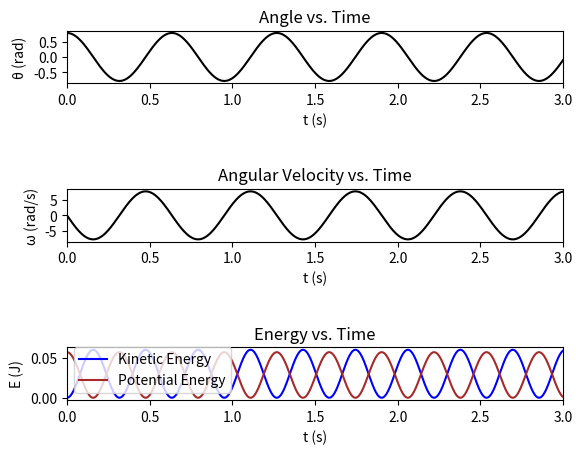

This chart was generated by the following Python code:
"""Newton's Cradle demonstrates physics concepts through a series of swinging \
spheres, where momentum and kinetic energy are transferred from one end to the other \
in a pendulum motion. In this simulation of Newton's Cradle, functions are used to \
calculate the angle of the string, the angular velocity of the spheres, and the \
potential and kinetic energy transferred all over an interval of time. Values for \
the simulation time, mass of the spheres, and the length of the string are chosen and \
used in these functions. The script utilizes the NumPy and Matplotlib libraries to \
model and visualize the swinging spheres. Three plots are created to visulize the \
results of the simulation: "Angle vs. Time", "Angular Velocity vs. Time", and \
"Energy vs. Time"."""

import matplotlib.pyplot as plt
import numpy as np
from scipy.constants import g as gravitational_acceleration


def calculate_angle(time, string_length):
    """Function used to calculate the angle of the string at a certain time."""
    pendulum_frequency = np.sqrt(gravitational_acceleration / string_length)
    string_angle = (np.pi / 4) * np.cos(pendulum_frequency * time)
    return string_angle


def calculate_angular_velocity(time, string_length):
    """Function used to calculate the angular velocity of the pendulum at a certain \
    time."""
    pendulum_frequency = np.sqrt(gravitational_acceleration / string_length)
    angular_speed = (-np.pi / 4) * np.sin(pendulum_frequency * time) * pendulum_frequency
    return angular_speed


def calculate_kinetic_energy(time, ball_mass, string_length):
    """Function used to calculate kinetic energy at a certain time."""
    angular_speed = calculate_angular_velocity(time, string_length)
    kinetic_energy = 0.5 * ball_mass * (string_length ** 2) * (angular_speed ** 2)
    return kinetic_energy


def calculate_potential_energy(time, ball_mass, string_length):
    """Function used to calculate potential energy at a certain time."""
    string_angle = calculate_angle(time, string_length)
    potential_energy = ball_mass * gravitational_acceleration * string_length \
  * (1 - np.cos(string_angle))
    return potential_energy


def simulate_newtons_cradle():
    """Function used to simulate the motion of Newton's Cradle and visualize the \
    angle, angular velocity, kinetic energy, and potential energy over a period of \
    time."""
    # Define parameters
    maximum_time = 3  # Maximum time for simulation (s)
    ball_mass = 0.2  # kg
    string_length = 0.1  # m

    # Create a time array
    times = np.linspace(0, maximum_time, 1000)

    # Create a matrix to store pendulum values (angle and angular velocity) over time
    pendulum_values = np.zeros((len(times), 2))

    # Calculate and store angle and angular velocity over time
    for i, t in enumerate(times):
        # Calculate angle and angular velocity
        angular_frequency = np.sqrt(gravitational_acceleration / string_length)
        angle = (np.pi / 4) * np.cos(angular_frequency * t)
        angular_velocity = (-np.pi / 4) * np.sin(angular_frequency * t) * angular_frequency
        # Store angle and angular velocity in the matrix
        pendulum_values[i, 0] = angle
        pendulum_values[i, 1] = angular_velocity

    # Extract angle and angular velocity from the matrix
    angle_values = pendulum_values[:, 0]
    angular_velocity_values = pendulum_values[:, 1]

    # Calculate kinetic and potential energy over time
    kinetic_energy_values = np.array([calculate_kinetic_energy(t, ball_mass, \
    string_length) for t in times])
    potential_energy_values = np.array([calculate_potential_energy(t, ball_mass, \
    string_length) for t in times])

    # Create plots
    plt.figure()

    # Plot of Angle vs. Time
    plt.subplot(3, 1, 1)
    plt.plot(times, angle_values, color='black')
    plt.title('Angle vs. Time')
    plt.xlabel('t (s)')
    plt.ylabel('θ (rad)')
    plt.xlim([0, maximum_time])

    # Plot of Angular Velocity vs. Time
    plt.subplot(3, 1, 2)
    plt.plot(times, angular_velocity_values, color='black')
    plt.title('Angular Velocity vs. Time')
    plt.xlabel('t (s)')
    plt.ylabel('ω (rad/s)')
    plt.xlim([0, maximum_time])

    # Plot of Kinetic and Potential Energy vs. Time
    plt.subplot(3, 1, 3)
    plt.plot(times, kinetic_energy_values, label='Kinetic Energy', color='blue')
    plt.plot(times, potential_energy_values, label='Potential Energy', color='brown')
    plt.title('Energy vs. Time')
    plt.xlabel('t (s)')
    plt.ylabel('E (J)')
    plt.xlim([0, maximum_time])
    plt.legend()

    plt.subplots_adjust(hspace=2.0)
    plt.show()
    return


if __name__ == "__main__":
    simulate_newtons_cradle()
